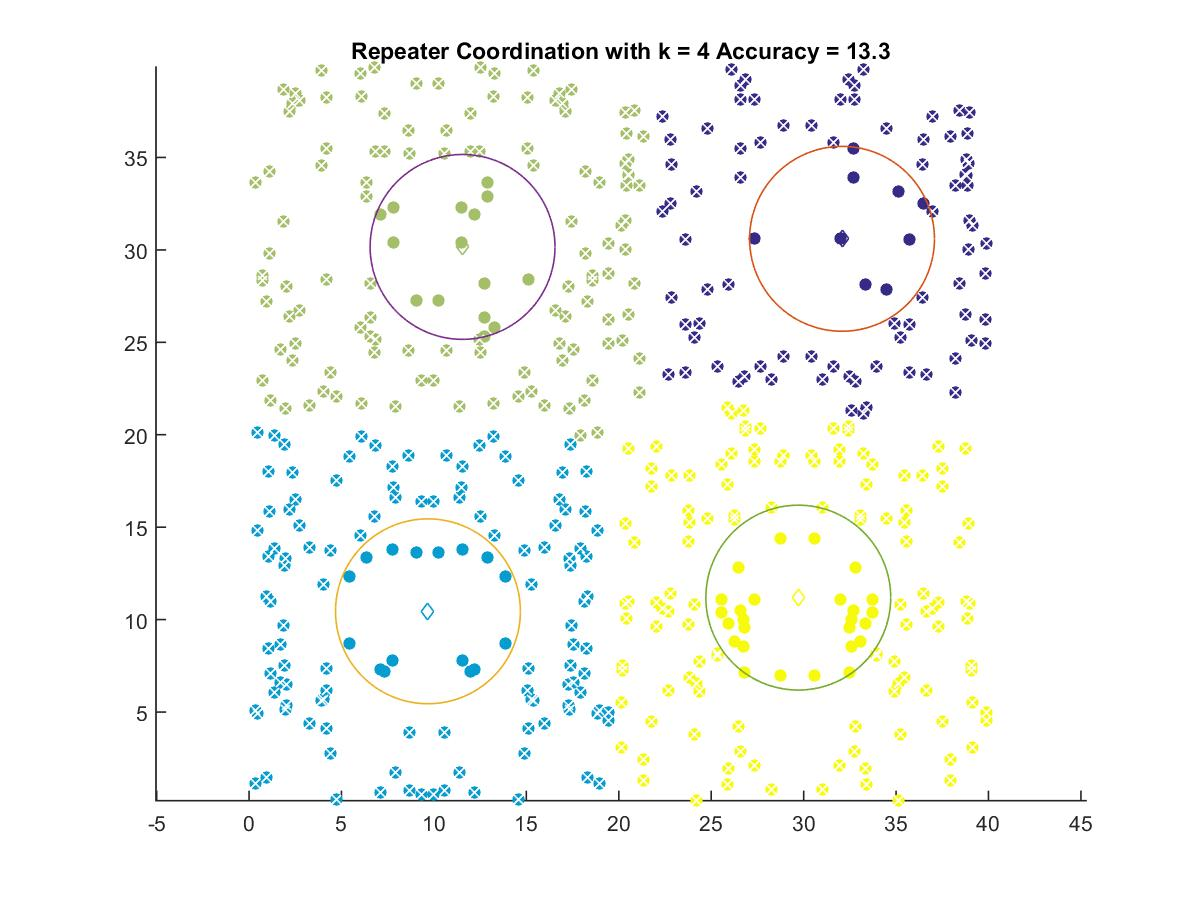

The file beside this chart, header and first rows:
32.077, 30.6
9.677, 10.45
11.55, 30.16
29.71, 11.19
